Image classification data set "data" (akshaybhatia10/Cardiac-Arrhythmia-ML on GitHub). Class labels (2): abnormal, normal.

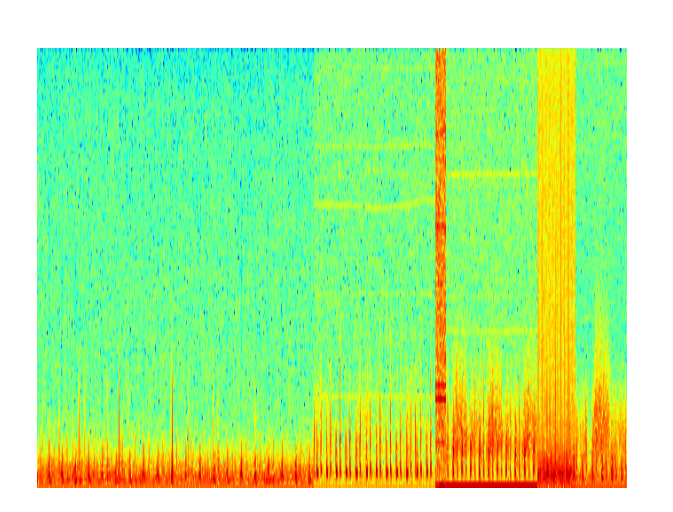
Label: abnormal

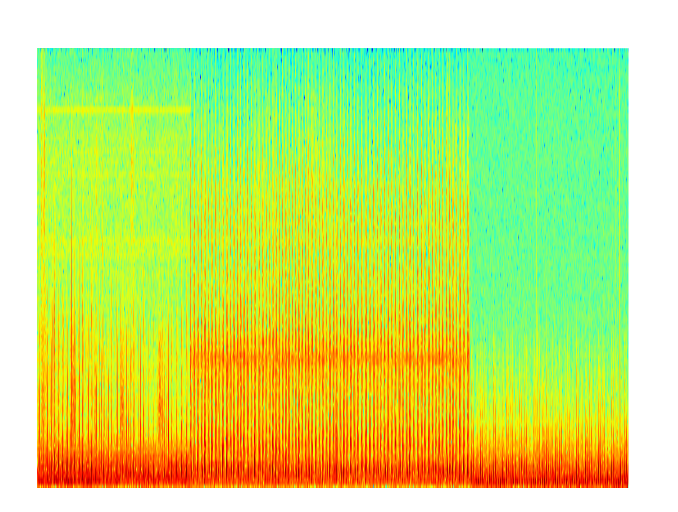
Label: normal

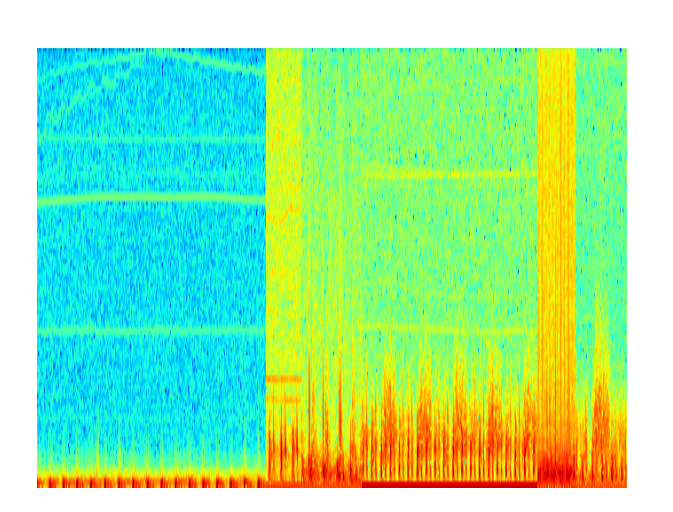
Label: normal

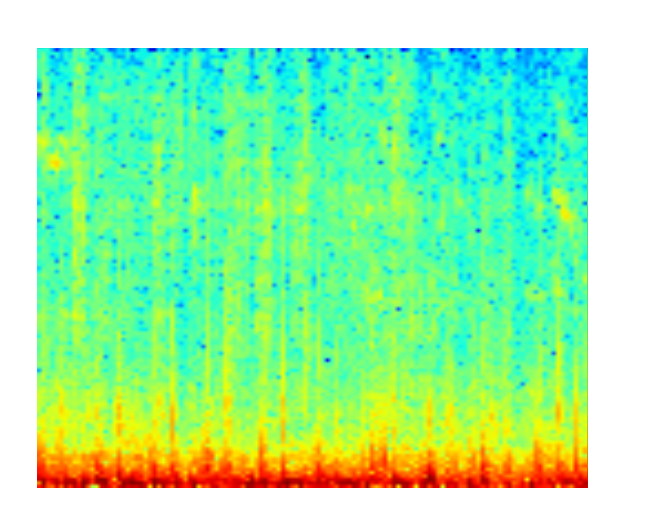
Label: normal

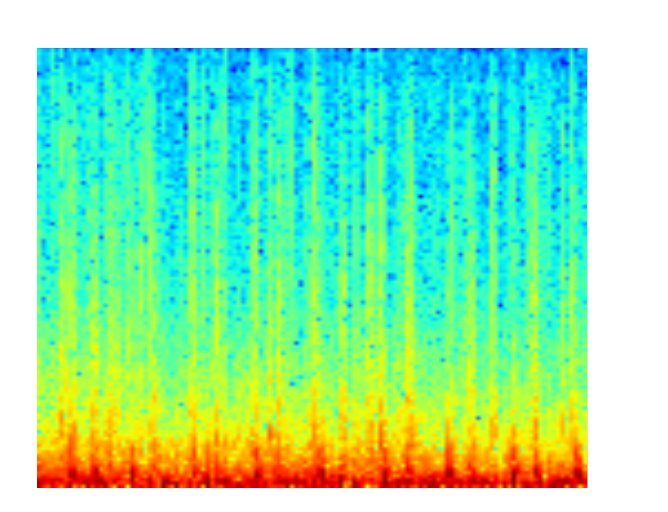
Label: abnormal

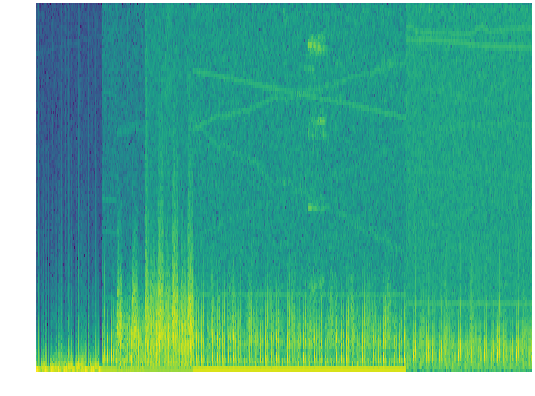
Label: normal
